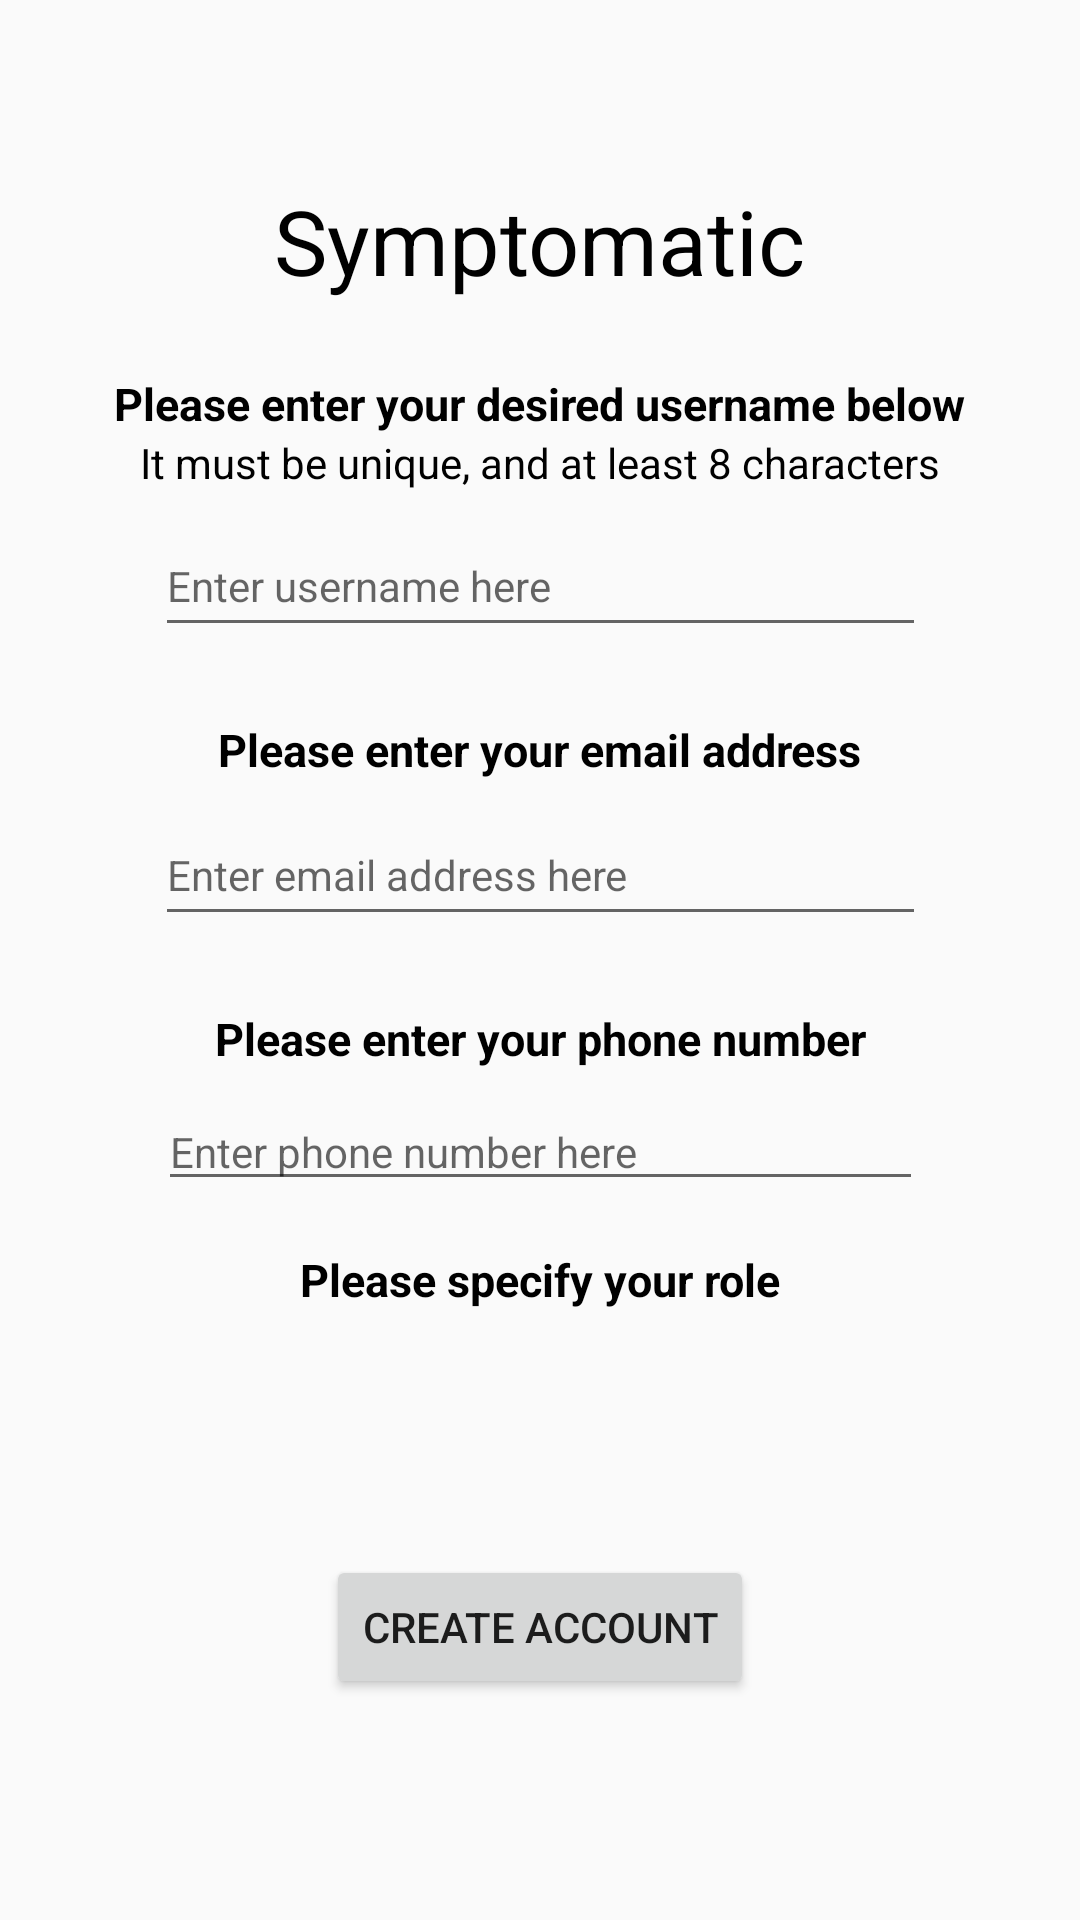

Here is an Android app screen rendered from its layout file. Give the layout XML and the strings, colors and styles it references.
<!-- AndroidManifest.xml: application theme Theme.AppCompat.Light.NoActionBar -->
<!-- res/layout/activity_create_account2.xml -->
<?xml version="1.0" encoding="utf-8"?>

<RelativeLayout xmlns:android="http://schemas.android.com/apk/res/android"
    xmlns:app="http://schemas.android.com/apk/res-auto"
    xmlns:tools="http://schemas.android.com/tools"
    android:layout_width="match_parent"
    android:layout_height="match_parent">


    <android.support.constraint.ConstraintLayout
        android:layout_width="match_parent"
        android:layout_height="match_parent"
        android:layout_alignParentStart="true"
        android:layout_alignParentLeft="true"
        android:layout_alignParentTop="true"
        tools:layout_editor_absoluteX="15dp"
        tools:layout_editor_absoluteY="1dp">

        <TextView
            android:id="@+id/SymptomaticTextView"
            android:layout_width="wrap_content"
            android:layout_height="wrap_content"
            android:layout_marginStart="8dp"
            android:layout_marginLeft="8dp"
            android:layout_marginTop="60dp"
            android:layout_marginEnd="8dp"
            android:layout_marginRight="8dp"
            android:text="@string/symptomatic"
            android:textColor="@android:color/black"
            android:textSize="30sp"
            app:layout_constraintEnd_toEndOf="parent"
            app:layout_constraintStart_toStartOf="parent"
            app:layout_constraintTop_toTopOf="parent" />

        <TextView
            android:id="@+id/enterUsernameTextView"
            android:layout_width="wrap_content"
            android:layout_height="wrap_content"
            android:layout_marginTop="24dp"
            android:text="@string/enter_username_please"
            android:textColor="@android:color/black"
            android:textSize="15sp"
            android:textStyle="bold"
            app:layout_constraintEnd_toEndOf="parent"
            app:layout_constraintStart_toStartOf="parent"
            app:layout_constraintTop_toBottomOf="@+id/SymptomaticTextView" />

        <TextView
            android:id="@+id/uniqueUsernameTextView"
            android:layout_width="wrap_content"
            android:layout_height="wrap_content"
            android:layout_marginStart="8dp"
            android:layout_marginLeft="8dp"
            android:layout_marginEnd="8dp"
            android:layout_marginRight="8dp"
            android:text="@string/unique_username"
            android:textColor="@android:color/black"
            app:layout_constraintEnd_toEndOf="parent"
            app:layout_constraintStart_toStartOf="parent"
            app:layout_constraintTop_toBottomOf="@+id/enterUsernameTextView" />

        <EditText
            android:id="@+id/enterUsernameEditText"
            android:layout_width="257dp"
            android:layout_height="44dp"
            android:layout_marginStart="8dp"
            android:layout_marginLeft="8dp"
            android:layout_marginTop="8dp"
            android:layout_marginEnd="8dp"
            android:layout_marginRight="8dp"
            android:ems="10"
            android:hint="@string/enter_username"
            android:inputType="textPersonName"
            android:textSize="14sp"
            app:layout_constraintEnd_toEndOf="parent"
            app:layout_constraintHorizontal_bias="0.5"
            app:layout_constraintStart_toStartOf="parent"
            app:layout_constraintTop_toBottomOf="@+id/uniqueUsernameTextView" />

        <TextView
            android:id="@+id/enterEmailTextView"
            android:layout_width="wrap_content"
            android:layout_height="wrap_content"
            android:layout_marginStart="8dp"
            android:layout_marginLeft="8dp"
            android:layout_marginTop="24dp"
            android:layout_marginEnd="8dp"
            android:layout_marginRight="8dp"
            android:text="@string/enter_email_please"
            android:textColor="@android:color/black"
            android:textSize="15sp"
            android:textStyle="bold"
            app:layout_constraintEnd_toEndOf="parent"
            app:layout_constraintStart_toStartOf="parent"
            app:layout_constraintTop_toBottomOf="@+id/enterUsernameEditText" />

        <EditText
            android:id="@+id/enterEmailEditText"
            android:layout_width="257dp"
            android:layout_height="44dp"
            android:layout_marginStart="8dp"
            android:layout_marginLeft="8dp"
            android:layout_marginTop="8dp"
            android:layout_marginEnd="8dp"
            android:layout_marginRight="8dp"
            android:ems="10"
            android:hint="@string/enter_email"
            android:inputType="textEmailAddress"
            android:textSize="14sp"
            app:layout_constraintEnd_toEndOf="parent"
            app:layout_constraintHorizontal_bias="0.5"
            app:layout_constraintStart_toStartOf="parent"
            app:layout_constraintTop_toBottomOf="@+id/enterEmailTextView" />

        <TextView
            android:id="@+id/enterPhoneTextView"
            android:layout_width="wrap_content"
            android:layout_height="wrap_content"
            android:layout_marginStart="8dp"
            android:layout_marginLeft="8dp"
            android:layout_marginTop="24dp"
            android:layout_marginEnd="8dp"
            android:layout_marginRight="8dp"
            android:text="@string/enter_number_please"
            android:textColor="@android:color/black"
            android:textSize="15sp"
            android:textStyle="bold"
            app:layout_constraintEnd_toEndOf="parent"
            app:layout_constraintStart_toStartOf="parent"
            app:layout_constraintTop_toBottomOf="@+id/enterEmailEditText" />

        <EditText
            android:id="@+id/enterPhoneEditText"
            android:layout_width="255dp"
            android:layout_height="wrap_content"
            android:layout_marginStart="8dp"
            android:layout_marginLeft="8dp"
            android:layout_marginTop="8dp"
            android:layout_marginEnd="8dp"
            android:layout_marginRight="8dp"
            android:ems="10"
            android:hint="@string/enter_number"
            android:inputType="phone"
            android:textSize="14sp"
            app:layout_constraintEnd_toEndOf="parent"
            app:layout_constraintHorizontal_bias="0.5"
            app:layout_constraintStart_toStartOf="parent"
            app:layout_constraintTop_toBottomOf="@+id/enterPhoneTextView" />

        <TextView
            android:id="@+id/specifyRoleTextView"
            android:layout_width="wrap_content"
            android:layout_height="wrap_content"
            android:layout_marginStart="8dp"
            android:layout_marginLeft="8dp"
            android:layout_marginTop="16dp"
            android:layout_marginEnd="8dp"
            android:layout_marginRight="8dp"
            android:text="@string/specify_role"
            android:textColor="@android:color/black"
            android:textSize="15sp"
            android:textStyle="bold"
            app:layout_constraintEnd_toEndOf="parent"
            app:layout_constraintStart_toStartOf="parent"
            app:layout_constraintTop_toBottomOf="@+id/enterPhoneEditText" />

        <Button
            android:id="@+id/createAccountButton"
            android:layout_width="wrap_content"
            android:layout_height="wrap_content"
            android:layout_marginStart="8dp"
            android:layout_marginLeft="8dp"
            android:layout_marginTop="8dp"
            android:layout_marginEnd="8dp"
            android:layout_marginRight="8dp"
            android:text="@string/create_account"
            app:layout_constraintBottom_toBottomOf="parent"
            app:layout_constraintEnd_toEndOf="parent"
            app:layout_constraintStart_toStartOf="parent"
            app:layout_constraintTop_toBottomOf="@+id/specifyRoleTextView" />

    </android.support.constraint.ConstraintLayout>
</RelativeLayout>
<!-- resources referenced by this layout -->
<resources>
  <string name="create_account">Create Account</string>
  <string name="enter_email">Enter email address here</string>
  <string name="enter_email_please">Please enter your email address</string>
  <string name="enter_number">Enter phone number here</string>
  <string name="enter_number_please">Please enter your phone number</string>
  <string name="enter_username">Enter username here</string>
  <string name="enter_username_please">Please enter your desired username below</string>
  <string name="specify_role">Please specify your  role</string>
  <string name="symptomatic">Symptomatic</string>
  <string name="unique_username">It must be unique, and at least 8 characters</string>
</resources>
